Dataset: dataset (GitHub, xylofonsosolala/laboratory_practice_cv). Classes: lakes, rivers.

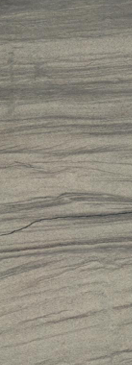
Label: lakes

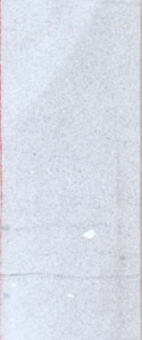
Label: rivers

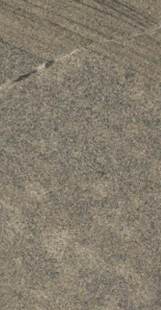
Label: rivers

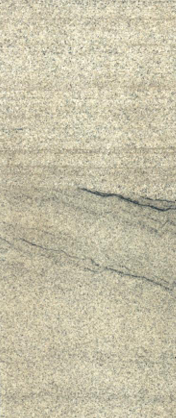
Label: rivers

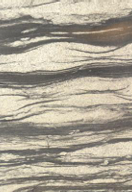
Label: lakes

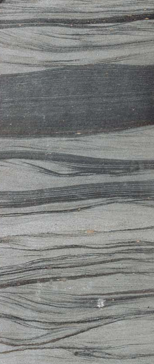
Label: lakes
